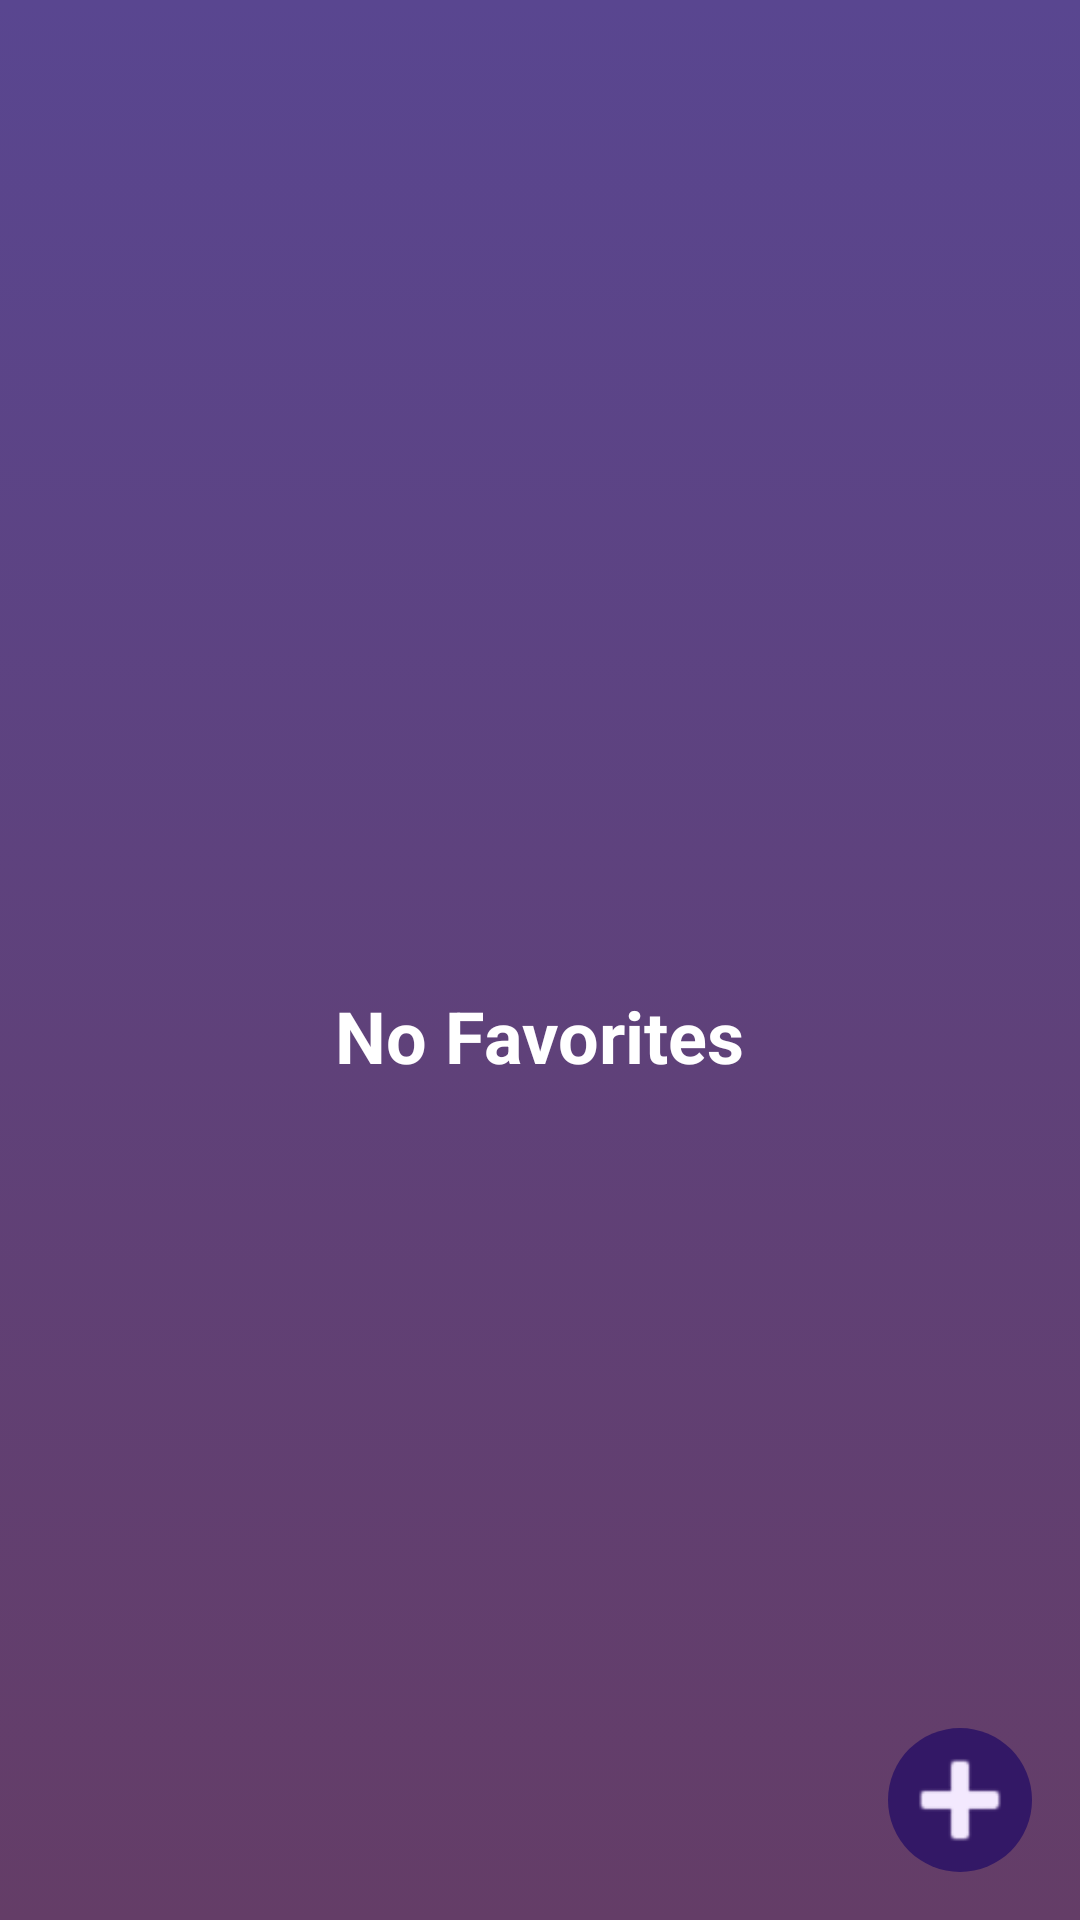

Write the Android layout XML for this screen, with the resource values it uses.
<!-- AndroidManifest.xml: application theme Theme.WeatherApplication -->
<!-- res/layout/fragment_favorites.xml -->
<?xml version="1.0" encoding="utf-8"?>
<androidx.constraintlayout.widget.ConstraintLayout xmlns:android="http://schemas.android.com/apk/res/android"
    xmlns:app="http://schemas.android.com/apk/res-auto"
    xmlns:tools="http://schemas.android.com/tools"
    android:layout_width="match_parent"
    android:layout_height="match_parent"
    android:background="@drawable/background"
    tools:context=".ui.favorites.view.FavoritesFragment">

    <androidx.recyclerview.widget.RecyclerView
        android:id="@+id/rec_view_favorites"
        android:layout_width="match_parent"
        android:layout_height="match_parent"
        android:layout_marginTop="100dp"
        android:visibility="gone"
        tools:listitem="@layout/favorites_item"/>

    <LinearLayout
        android:id="@+id/noFavorites"
        android:layout_width="wrap_content"
        android:layout_height="wrap_content"
        android:orientation="vertical"
        android:padding="10dp"
        app:layout_constraintBottom_toBottomOf="parent"
        app:layout_constraintEnd_toEndOf="parent"
        app:layout_constraintHorizontal_bias="0.497"
        app:layout_constraintStart_toStartOf="parent"
        app:layout_constraintTop_toTopOf="parent"
        app:layout_constraintVertical_bias="0.302">

        <ImageView
            android:id="@+id/imageView2"
            android:layout_width="200dp"
            android:layout_height="200dp"
            android:layout_gravity="center"
            android:src="@drawable/ic_favorite" />

        <TextView
            android:id="@+id/textView3"
            android:layout_width="match_parent"
            android:layout_height="wrap_content"
            android:padding="5dp"
            android:text="@string/nofavorites"
            android:textAlignment="center"
            android:textColor="@color/white"
            android:textSize="24sp"
            android:textStyle="bold" />
    </LinearLayout>

    <ImageView
        android:id="@+id/openMapBtn"
        android:layout_width="48dp"
        android:layout_height="48dp"
        android:layout_marginEnd="16dp"
        android:layout_marginBottom="16dp"
        android:background="@drawable/rounded_toolbar_background"
        android:src="@android:drawable/ic_input_add"
        app:tint="@color/background_color"
        app:layout_constraintBottom_toBottomOf="parent"
        app:layout_constraintEnd_toEndOf="parent" />


</androidx.constraintlayout.widget.ConstraintLayout>
<!-- res/layout/favorites_item.xml (included above) -->
<?xml version="1.0" encoding="utf-8"?>
<androidx.constraintlayout.widget.ConstraintLayout xmlns:android="http://schemas.android.com/apk/res/android"
    xmlns:app="http://schemas.android.com/apk/res-auto"
    xmlns:tools="http://schemas.android.com/tools"
    android:layout_width="match_parent"
    android:layout_height="wrap_content"
    android:layout_margin="10dp"
    android:background="@drawable/rounded_favorite_item">


    <TextView
        android:id="@+id/txtCityName"
        android:layout_width="wrap_content"
        android:layout_height="wrap_content"
        android:layout_marginStart="16dp"
        android:padding="10dp"
        android:textColor="@color/white"
        android:textSize="16sp"
        app:layout_constraintBottom_toBottomOf="parent"
        app:layout_constraintStart_toStartOf="parent"
        app:layout_constraintTop_toTopOf="parent"
        app:layout_constraintVertical_bias="0.578"
        tools:text="Country Name" />

    <ImageButton
        android:id="@+id/cancelButton"
        android:layout_width="48dp"
        android:layout_height="48dp"
        android:layout_margin="16dp"
        android:layout_marginEnd="16dp"
        android:background="@drawable/rounded_button_background"
        android:contentDescription="@string/cancel"
        android:src="@android:drawable/ic_menu_close_clear_cancel"
        app:layout_constraintBottom_toBottomOf="parent"
        app:layout_constraintEnd_toEndOf="parent"
        app:layout_constraintTop_toTopOf="parent"
        app:tint="@color/text_color" />


</androidx.constraintlayout.widget.ConstraintLayout>
<!-- resources referenced by this layout -->
<resources>
  <color name="background_color">#F3E9FE</color>
  <color name="text_color">#331866</color>
  <color name="white">#FFFFFFFF</color>
  <!-- drawable background (drawable) -->
  <?xml version="1.0" encoding="utf-8"?>
  <selector xmlns:android="http://schemas.android.com/apk/res/android">
      <item>
          <shape android:shape="rectangle">
              <gradient android:startColor="#594690" android:endColor="#643D67" android:angle="-45"/>
          </shape>
      </item>
  </selector>
  <!-- drawable rounded_favorite_item (drawable) -->
  <?xml version="1.0" encoding="utf-8"?>
  <shape xmlns:android="http://schemas.android.com/apk/res/android" android:shape="rectangle">
      <corners android:radius="30dp" />
      <gradient android:startColor="#4E289A" android:centerColor="#4B2C9F" android:endColor="#4730A4"/>
  </shape>
  <!-- drawable rounded_toolbar_background (drawable) -->
  <shape xmlns:android="http://schemas.android.com/apk/res/android" android:shape="rectangle">
      <corners android:radius="30dp" />
      <solid android:color="#331866" />
  </shape>
  <string name="cancel">Cancel</string>
  <string name="nofavorites">No Favorites</string>
  <style name="Theme.WeatherApplication" parent="Theme.MaterialComponents.DayNight.DarkActionBar">
          
          <item name="colorPrimary">@color/purple_500</item>
          <item name="colorPrimaryVariant">@color/purple_700</item>
          <item name="colorOnPrimary">@color/white</item>
          
          <item name="colorSecondary">@color/teal_200</item>
          <item name="colorSecondaryVariant">@color/teal_700</item>
          <item name="colorOnSecondary">@color/black</item>
          
          <item name="android:statusBarColor">?attr/colorPrimaryVariant</item>
          
      </style>
  <color name="purple_500">#FF6200EE</color>
  <color name="purple_700">#FF3700B3</color>
  <color name="teal_200">#FF03DAC5</color>
  <color name="teal_700">#FF018786</color>
  <color name="black">#FF000000</color>
</resources>
